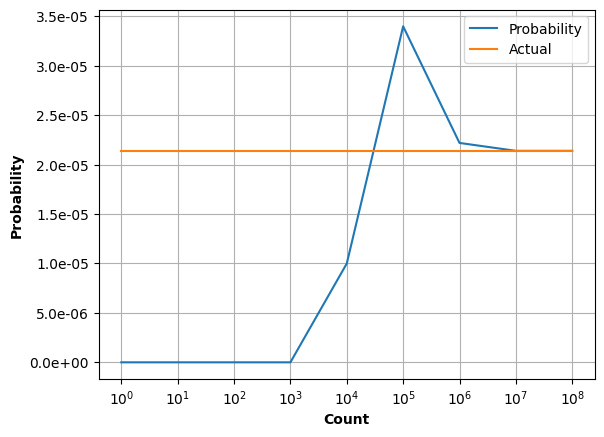

Data behind this chart, as committed beside it:
Count, Probability, Actual
1, 0.00E+00, 2.14E-05
10, 0.00E+00, 2.14E-05
100, 0.00E+00, 2.14E-05
1000, 0.00E+00, 2.14E-05
10000, 1.00E-05, 2.14E-05
100000, 3.40E-05, 2.14E-05
1000000, 2.22E-05, 2.14E-05
10000000, 2.14E-05, 2.14E-05
100000000, 2.14E-05, 2.14E-05
